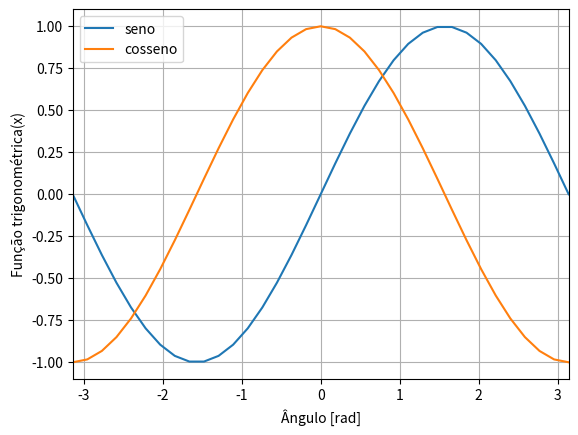

Generate this figure with matplotlib:
import numpy as np
import matplotlib.pyplot as plt

x = np.linspace(-np.pi, np.pi, 35)  # 35 valores entre -pi e pi
y_sen = np.sin(x)                   # array senos dos valores de x
y_cos = np.cos(x)                   # array cossenos dos valores de x
plt.plot(x, y_sen, label = 'seno')
plt.plot(x, y_cos, label = 'cosseno')
plt.xlim(-np.pi, np.pi)
plt.xlabel('Ângulo [rad]')
plt.ylabel('Função trigonométrica(x)')
plt.grid(True)
plt.legend()
plt.show()                          # mostra o gráfico
f = "a)"
print(f, "x = {x}")
f = "b)"
print(f, "y_sen = {y_sen}")
f = "c)"
print(f, "y_cos = {y_cos}")

